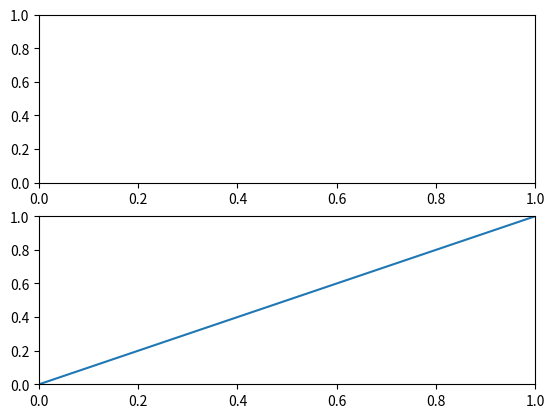

Write the Python code that produced this figure.
import matplotlib.pyplot as plt

ax = plt.subplot(211)
ax2 = plt.subplot(212, sharex=ax, sharey=ax)
ax.plot(range(50))
ax2.plot(range(50))
ax.cla()
plt.show()

# test comment
# test comment 2
